Photos from the image-classification dataset "Split_DATASHEET_N_G_DR_Kelompok3" in the GitHub repository antonwijayacakra/Datasheet-fundus-STQ-with-AI-. Its 2 classes are: glaucoma, normal.

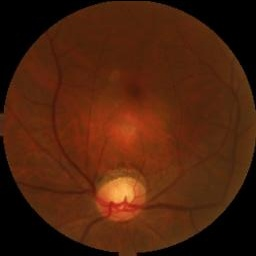
Label: glaucoma

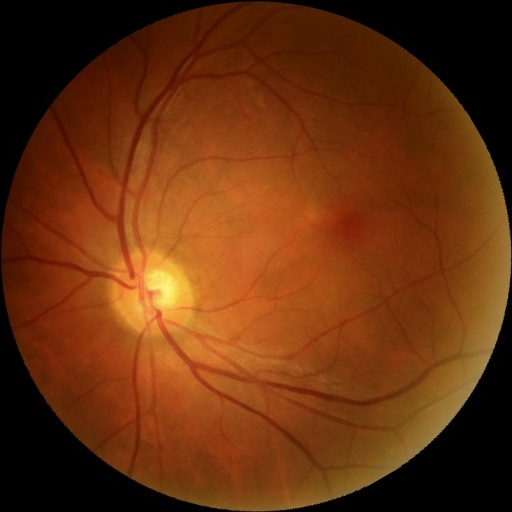
Label: normal

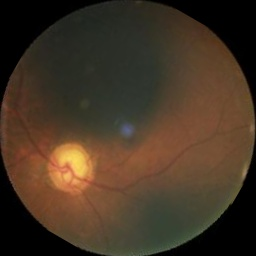
Label: glaucoma

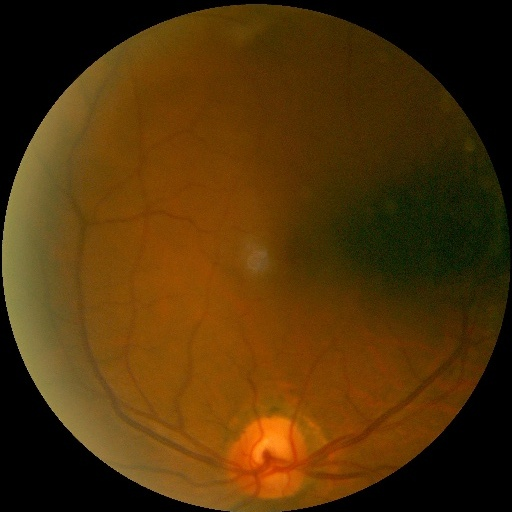
Label: normal

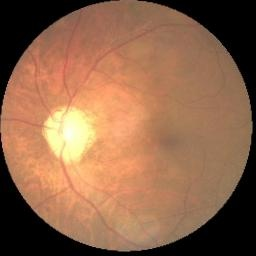
Label: glaucoma

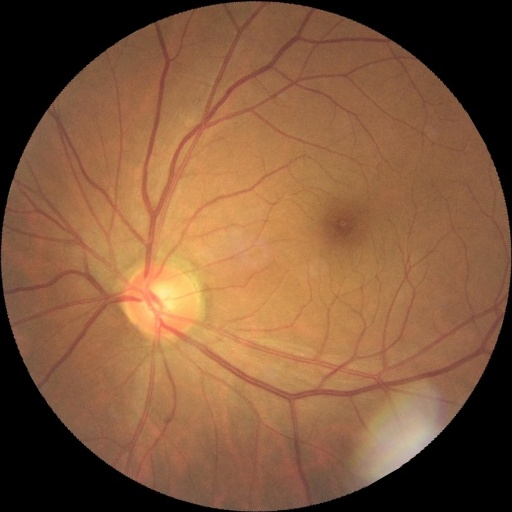
Label: normal
